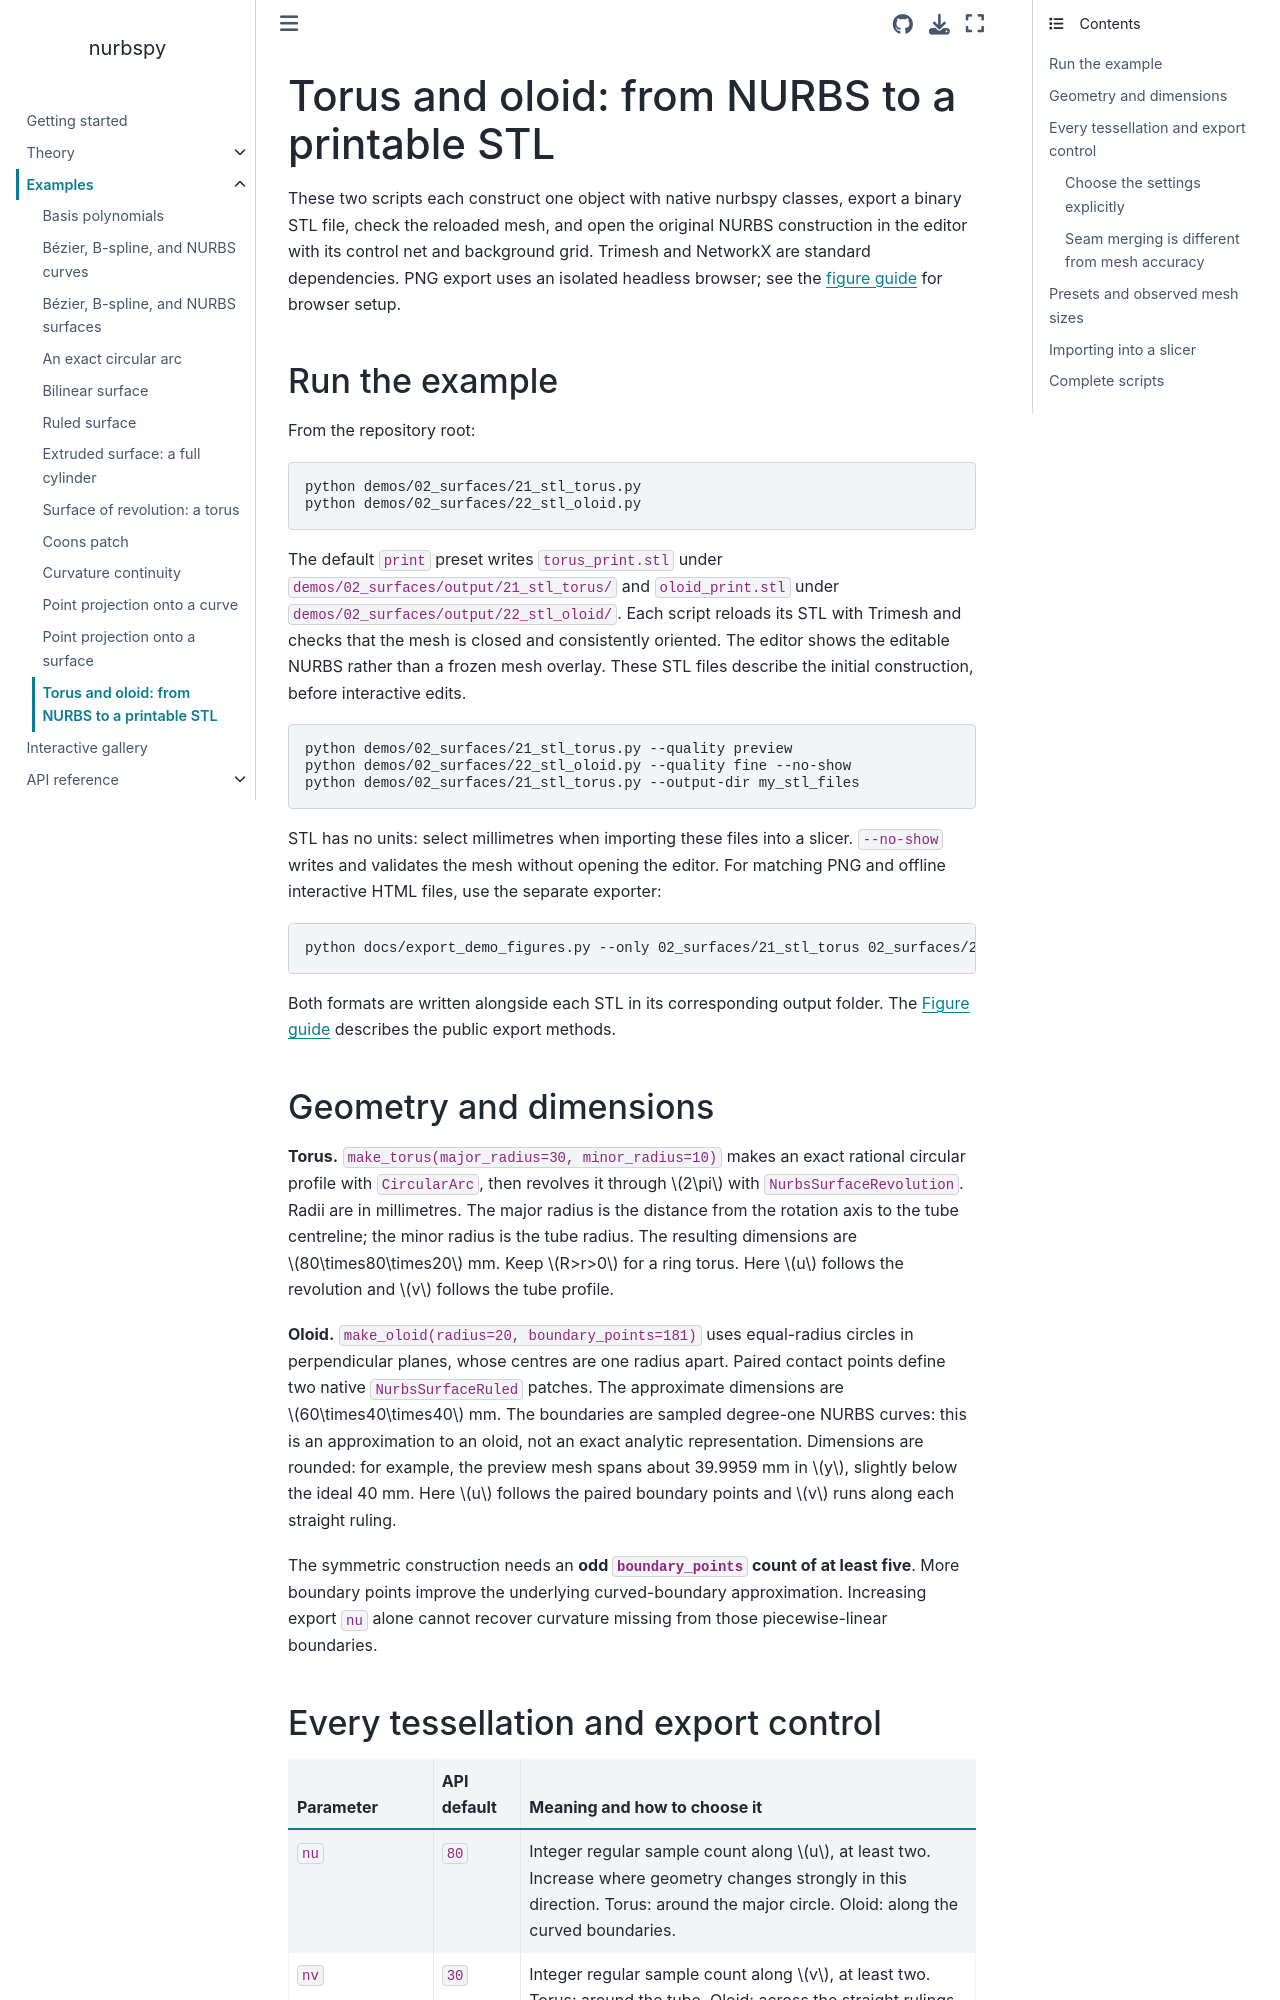

repository: turbo-sim/nurbspy · page: examples/stl_printing.html · generator: sphinx

# Torus and oloid: from NURBS to a printable STL

These two scripts each construct one object with native nurbspy classes, export a
binary STL file, check the reloaded mesh, and open the original NURBS construction
in the editor with its control net and background grid. Trimesh and
NetworkX are standard dependencies. PNG export uses an isolated headless browser;
see the [figure guide](../figures.md) for browser setup.

## Run the example

From the repository root:

```bash
python demos/02_surfaces/21_stl_torus.py
python demos/02_surfaces/22_stl_oloid.py
```

The default `print` preset writes `torus_print.stl` under
`demos/02_surfaces/output/21_stl_torus/` and `oloid_print.stl` under
`demos/02_surfaces/output/22_stl_oloid/`. Each script reloads its STL with Trimesh
and checks that the mesh is closed and consistently oriented. The editor shows
the editable NURBS rather than a frozen mesh overlay. These STL files describe
the initial construction, before interactive edits.

```bash
python demos/02_surfaces/21_stl_torus.py --quality preview
python demos/02_surfaces/22_stl_oloid.py --quality fine --no-show
python demos/02_surfaces/21_stl_torus.py --output-dir my_stl_files
```

STL has no units: select millimetres when importing these files into a slicer.
`--no-show` writes and validates the mesh without opening the editor.
For matching PNG and offline interactive HTML files, use the separate exporter:

```bash
python docs/export_demo_figures.py --only 02_surfaces/21_stl_torus 02_surfaces/22_stl_oloid
```

Both formats are written alongside each STL in its corresponding output folder.
The [Figure guide](../figures.md) describes the public export methods.
